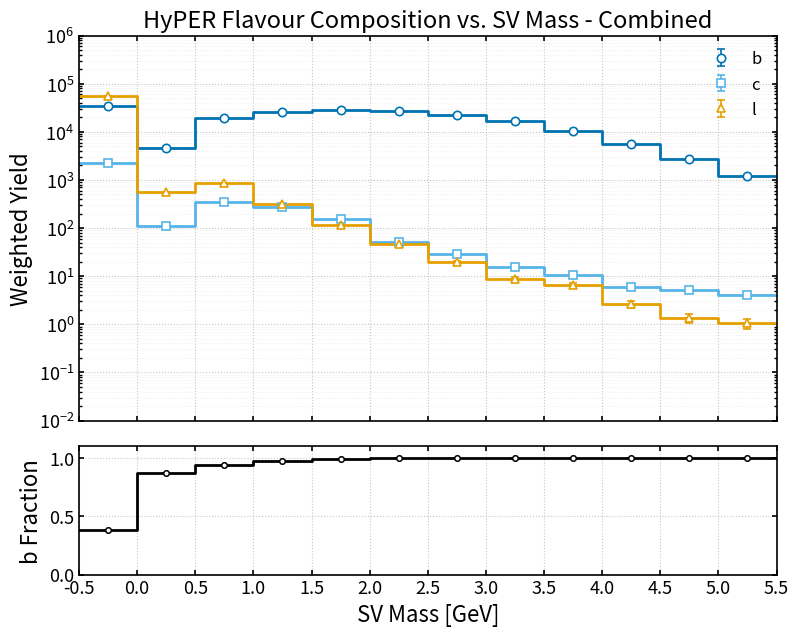

Python code for this plot:
import numpy as np
import matplotlib.pyplot as plt

################### hyper combined - SV INVARIANT MASS ###################

# =================================================
# b yields
# =================================================
b_yield = np.array([
    [-0.25, 34992.540000, 45.538370],
    [ 0.25,  4505.606000, 16.336590],
    [ 0.75, 19063.130000, 33.630570],
    [ 1.25, 25224.240000, 38.666890],
    [ 1.75, 27951.580000, 40.713420],
    [ 2.25, 26473.230000, 39.626300],
    [ 2.75, 22498.980000, 36.537330],
    [ 3.25, 16444.770000, 31.260760],
    [ 3.75, 10343.720000, 24.789030],
    [ 4.25,  5620.750000, 18.278200],
    [ 4.75,  2690.906000, 12.657100],
    [ 5.25,  1181.594000,  8.385604],
], dtype=float)

# =================================================
# c yields
# =================================================
c_yield = np.array([
    [-0.25, 2225.101000, 11.451620],
    [ 0.25,  111.375500,  2.567530],
    [ 0.75,  343.690400,  4.511803],
    [ 1.25,  269.767300,  3.977071],
    [ 1.75,  153.778800,  3.019043],
    [ 2.25,   51.212160,  1.737043],
    [ 2.75,   29.154790,  1.320740],
    [ 3.25,   15.653320,  0.964116],
    [ 3.75,   10.565430,  0.782011],
    [ 4.25,    6.045898,  0.600458],
    [ 4.75,    5.145020,  0.552910],
    [ 5.25,    4.072510,  0.494523],
], dtype=float)

# =================================================
# light yields
# =================================================
l_yield = np.array([
    [-0.25, 54991.770000, 57.016820],
    [ 0.25,   564.011700,  5.778842],
    [ 0.75,   859.406300,  7.129145],
    [ 1.25,   312.753900,  4.304369],
    [ 1.75,   115.605500,  2.626720],
    [ 2.25,    46.523440,  1.656545],
    [ 2.75,    19.765630,  1.089725],
    [ 3.25,     8.695313,  0.720785],
    [ 3.75,     6.542969,  0.629476],
    [ 4.25,     2.601563,  0.391873],
    [ 4.75,     1.359375,  0.280381],
    [ 5.25,     1.046875,  0.249511],
], dtype=float)

# =================================================
# b fractions
# =================================================
b_frac = np.array([
    [-0.25, 0.380945, 0.000404],
    [ 0.25, 0.869798, 0.001452],
    [ 0.75, 0.939282, 0.000517],
    [ 1.25, 0.976875, 0.000294],
    [ 1.75, 0.991315, 0.000190],
    [ 2.25, 0.998166, 0.000121],
    [ 2.75, 0.997843, 0.000116],
    [ 3.25, 0.998483, 0.000093],
    [ 3.75, 0.998332, 0.000129],
    [ 4.25, 0.998462, 0.000170],
    [ 4.75, 0.997583, 0.000296],
    [ 5.25, 0.995702, 0.000639],
], dtype=float)
# =================================================
# Style
# =================================================
plt.rcParams.update({
    "figure.figsize": (9.0, 7.0),
    "font.size": 14,
    "axes.labelsize": 16,
    "axes.titlesize": 17,
    "legend.fontsize": 12,
    "xtick.labelsize": 13,
    "ytick.labelsize": 13,
    "axes.linewidth": 1.2,
    "xtick.major.width": 1.2,
    "ytick.major.width": 1.2,
    "xtick.minor.width": 1.0,
    "ytick.minor.width": 1.0,
    "xtick.direction": "in",
    "ytick.direction": "in",
    "xtick.top": True,
    "ytick.right": True,
    "savefig.dpi": 300,
    "savefig.bbox": "tight",
})

COLORS = {
    "b": "#0072B2",
    "c": "#56B4E9",
    "l": "#E69F00",
}

MARKERS = {
    "b": "o",
    "c": "s",
    "l": "^",
}

BIN_WIDTH = 0.5

# =================================================
# Helpers
# =================================================
def centres_to_edges(x, width=BIN_WIDTH):
    x = np.asarray(x, dtype=float)
    return np.concatenate(([x[0] - width / 2.0], x + width / 2.0))

def plot_with_errorbars(ax, x, y, yerr, key, label):
    edges = centres_to_edges(x, BIN_WIDTH)

    ax.step(
        edges,
        np.r_[y, y[-1]],
        where="post",
        color=COLORS[key],
        linewidth=2.0,
        zorder=2,
    )

    ax.errorbar(
        x, y, yerr=yerr,
        fmt=MARKERS[key],
        color=COLORS[key],
        markerfacecolor="white",
        markeredgecolor=COLORS[key],
        markersize=6,
        markeredgewidth=1.2,
        ecolor=COLORS[key],
        elinewidth=1.2,
        capsize=3,
        linestyle="none",
        label=label,
        zorder=3,
    )

# =================================================
# Extract
# =================================================
pt = b_yield[:, 0]

b = b_yield[:, 1]
c = c_yield[:, 1]
l = l_yield[:, 1]

b_err = b_yield[:, 2]
c_err = c_yield[:, 2]
l_err = l_yield[:, 2]

frac_b = b_frac[:, 1]
err_b = b_frac[:, 2]

plot_edges = centres_to_edges(pt, BIN_WIDTH)
major_ticks = np.arange(-0.5, 5.5 + 0.5, 0.5)
minor_ticks = np.arange(-0.5, 5.5 + BIN_WIDTH, BIN_WIDTH)

# =================================================
# Figure with ratio panel
# =================================================
fig = plt.figure()
gs = fig.add_gridspec(2, 1, height_ratios=[3, 1], hspace=0.1)

ax = fig.add_subplot(gs[0])
rax = fig.add_subplot(gs[1], sharex=ax)

# =================================================
# Top: line histogram (yields)
# =================================================
plot_with_errorbars(ax, pt, b, b_err, "b", "b")
plot_with_errorbars(ax, pt, c, c_err, "c", "c")
plot_with_errorbars(ax, pt, l, l_err, "l", "l")

ax.set_ylabel("Weighted Yield")
ax.set_title(r"HyPER Flavour Composition vs. SV Mass - Combined")
ax.set_xlim(plot_edges[0], plot_edges[-1])
ax.set_ylim(1e-2, 1e6)
ax.set_yscale("log", base=10)
ax.tick_params(labelbottom=False)

ax.grid(True, which="major", linestyle=":", linewidth=0.8, alpha=0.7)
ax.grid(True, which="minor", linestyle=":", linewidth=0.4, alpha=0.35)
ax.minorticks_on()
ax.legend(loc="upper right", frameon=False)

# =================================================
# Bottom: b fraction (black, step-style)
# =================================================
rax.step(
    plot_edges,
    np.r_[frac_b, frac_b[-1]],
    where="post",
    color="black",
    linewidth=2.0,
    zorder=2,
)

rax.errorbar(
    pt,
    frac_b,
    yerr=err_b,
    fmt="o",
    color="black",
    markerfacecolor="white",
    markeredgecolor="black",
    markersize=4,
    markeredgewidth=1.1,
    ecolor="black",
    elinewidth=1.2,
    capsize=3,
    linestyle="none",
    zorder=3,
)

rax.set_ylabel("b Fraction")
rax.set_xlabel(r"SV Mass [GeV]")
rax.set_ylim(0.0, 1.1)
rax.set_xlim(plot_edges[0], plot_edges[-1])

# Major ticks every 90 GeV, minor ticks every 30 GeV
rax.set_xticks(major_ticks)
rax.set_xticklabels([f"{float(x)}" for x in major_ticks])
rax.set_xticks(minor_ticks, minor=True)

rax.grid(True, which="major", linestyle=":", linewidth=0.8, alpha=0.7)
rax.grid(True, which="minor", linestyle=":", linewidth=0.4, alpha=0.35)

plt.savefig("hyper_combined_flavour_vs_SV_invariant_mass.png")
plt.show()
plt.close()
